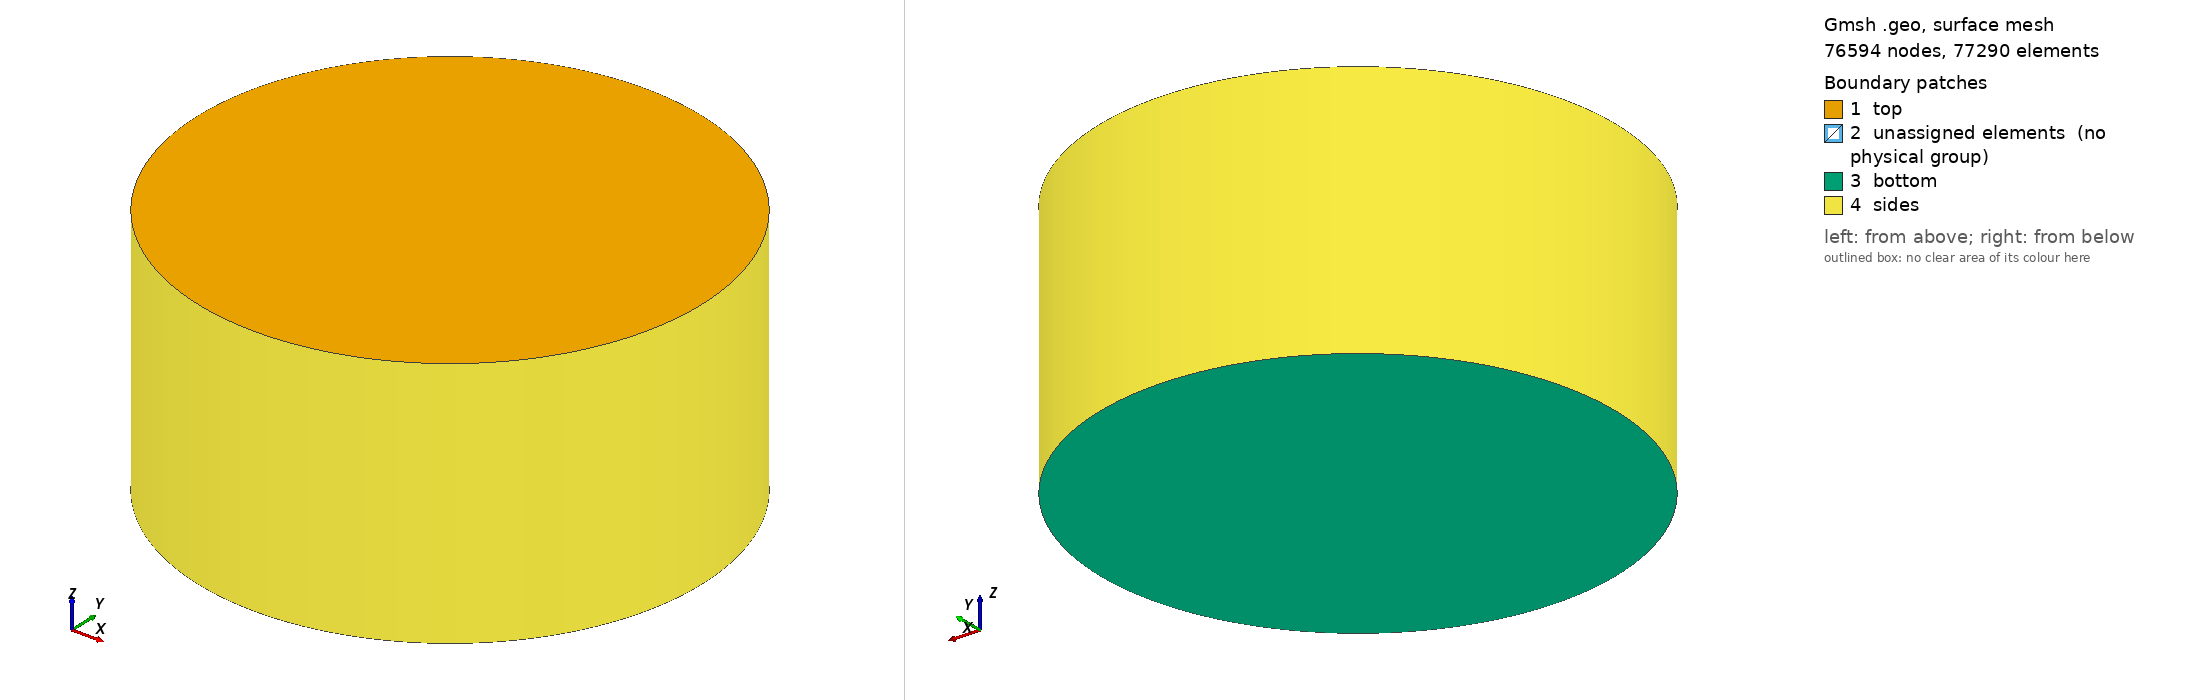

Gmsh geometry script, surface-meshed: 76594 nodes, 77290 surface elements. Boundary patches (legend numbers): 1 top, 2 unassigned elements (no physical group), 3 bottom, 4 sides. Left view from above one corner, right view from below the opposite corner. Legend entries are the model's physical surfaces; 'unassigned elements' are surfaces in no physical group. The drawing asked Gmsh for element sizes between 1% and 20% of the model's largest extent; the script's own settings can give other sizes.

=== cylinder-2.geo (drawn) ===
// Alteration of cylinder-1.geo. Inner cuboid has curved edges.
// In fact this modification lead to the mesh with higher non-orthogonality.

// Geometry of the cylinder
R = 5;
h = 10;

// Radius of the edges of the inner cuboid
R_cuboid = 100;

// Bottom plane points
Point(1) = {0, 0, 0, 1.0};
Point(2) = {3.5355339059327373, 3.5355339059327373, 0, 1.0};
Point(3) = {7.0710678118654746, 7.0710678118654746, 0, 1.0};
Point(4) = {-3.5355339059327373, 3.5355339059327373, 0, 1.0};
Point(5) = {-7.0710678118654746, 7.0710678118654746, 0, 1.0};
Point(6) = {-3.5355339059327373, -3.5355339059327373, 0, 1.0};
Point(7) = {-7.0710678118654746, -7.0710678118654746, 0, 1.0};
Point(8) = {3.5355339059327373, -3.5355339059327373, 0, 1.0};
Point(9) = {7.0710678118654746, -7.0710678118654746, 0, 1.0};

// Top plane points
Point(10) = {0, 0, h, 1.0};
Point(11) = {3.5355339059327373, 3.5355339059327373, h, 1.0};
Point(12) = {7.0710678118654746, 7.0710678118654746, h, 1.0};
Point(13) = {-3.5355339059327373, 3.5355339059327373, h, 1.0};
Point(14) = {-7.0710678118654746, 7.0710678118654746, h, 1.0};
Point(15) = {-3.5355339059327373, -3.5355339059327373, h, 1.0};
Point(16) = {-7.0710678118654746, -7.0710678118654746, h, 1.0};
Point(17) = {3.5355339059327373, -3.5355339059327373, h, 1.0};
Point(18) = {7.0710678118654746, -7.0710678118654746, h, 1.0};

// Center points for curved edges of the cuboid
Point(19) = {5.5355339059327373, 0, 0, 1.0};
Point(20) = {-5.5355339059327373, 0, 0, 1.0};
Point(21) = {0, 5.5355339059327373, 0, 1.0};
Point(22) = {0, -5.5355339059327373, 0, 1.0};
Point(23) = {5.5355339059327373, 0, h, 1.0};
Point(24) = {-5.5355339059327373, 0, h, 1.0};
Point(25) = {0, 5.5355339059327373, h, 1.0};
Point(26) = {0, -5.5355339059327373, h, 1.0};

Circle(1) = {13, 26, 11};
Circle(2) = {11, 24, 17};
Circle(3) = {17, 25, 15};
Circle(4) = {15, 23, 13};
Circle(5) = {4, 22, 2};
Circle(6) = {2, 20, 8};
Circle(7) = {8, 21, 6};
Circle(8) = {6, 19, 4};
Circle(9) = {14, 10, 12};
Circle(10) = {12, 10, 18};
Circle(11) = {18, 10, 16};
Circle(12) = {16, 10, 14};
Circle(13) = {5, 1, 3};
Circle(14) = {3, 1, 9};
Circle(15) = {9, 1, 7};
Circle(16) = {7, 1, 5};
Line(17) = {11, 12};
Line(18) = {17, 18};
Line(19) = {15, 16};
Line(20) = {13, 14};
Line(21) = {2, 3};
Line(22) = {8, 9};
Line(23) = {6, 7};
Line(24) = {4, 5};
Line(25) = {4, 13};
Line(26) = {2, 11};
Line(27) = {8, 17};
Line(28) = {6, 15};
Line(29) = {3, 12};
Line(30) = {9, 18};
Line(31) = {7, 16};
Line(32) = {5, 14};
Line Loop(33) = {3, 4, 1, 2};
Ruled Surface(34) = {33};
Line Loop(35) = {1, 17, -9, -20};
Ruled Surface(36) = {35};
Line Loop(37) = {2, 18, -10, -17};
Ruled Surface(38) = {37};
Line Loop(39) = {11, -19, -3, 18};
Ruled Surface(40) = {39};
Line Loop(41) = {19, 12, -20, -4};
Ruled Surface(42) = {41};
Line Loop(43) = {27, -2, -26, 6};
Ruled Surface(44) = {43};
Line Loop(45) = {25, 1, -26, -5};
Ruled Surface(46) = {45};
Line Loop(47) = {8, 25, -4, -28};
Ruled Surface(48) = {47};
Line Loop(49) = {28, -3, -27, 7};
Ruled Surface(50) = {49};
Line Loop(51) = {8, 5, 6, 7};
Ruled Surface(52) = {51};
Line Loop(53) = {21, 14, -22, -6};
Ruled Surface(54) = {53};
Line Loop(55) = {7, 23, -15, -22};
Ruled Surface(56) = {55};
Line Loop(57) = {8, 24, -16, -23};
Ruled Surface(58) = {57};
Line Loop(59) = {13, -21, -5, 24};
Ruled Surface(60) = {59};
Line Loop(61) = {21, 29, -17, -26};
Ruled Surface(62) = {61};
Line Loop(63) = {24, 32, -20, -25};
Ruled Surface(64) = {63};
Line Loop(65) = {23, 31, -19, -28};
Ruled Surface(66) = {65};
Line Loop(67) = {22, 30, -18, -27};
Ruled Surface(68) = {67};
Line Loop(69) = {11, -31, -15, 30};
Ruled Surface(70) = {69};
Line Loop(71) = {30, -10, -29, 14};
Ruled Surface(72) = {71};
Line Loop(73) = {29, -9, -32, 13};
Ruled Surface(74) = {73};
Line Loop(75) = {32, -12, -31, 16};
Ruled Surface(76) = {75};
Surface Loop(77) = {34, 52, 44, 50, 48, 46};
Volume(78) = {77};
Surface Loop(79) = {74, 36, 60, 46, 62, 64};
Volume(80) = {79};
Surface Loop(81) = {64, 58, 76, 42, 66, 48};
Volume(82) = {81};
Surface Loop(83) = {66, 50, 68, 56, 70, 40};
Volume(84) = {83};
Surface Loop(85) = {44, 62, 54, 72, 38, 68};
Volume(86) = {85};

Transfinite Line {25, 26, 27, 28} = 61;
Transfinite Line {29, 30, 31, 32} = 61;

Transfinite Line {1, 2, 3, 4, 5, 6, 7, 8} = 60;
Transfinite Line {9, 10, 11, 12, 13, 14, 15, 16} = 60;

Transfinite Line {17, 18, 19, 20, 21, 22, 23, 24} = 60;

Transfinite Surface "*";
Recombine Surface "*";

Transfinite Volume "*";

Physical Surface("top") = {36, 38, 40, 42, 34};
Physical Surface("bottom") = {58, 60, 54, 52, 56};
Physical Surface("sides") = {74, 76, 70, 72};
Physical Volume("cylinder") = {82, 80, 78, 84, 86};
